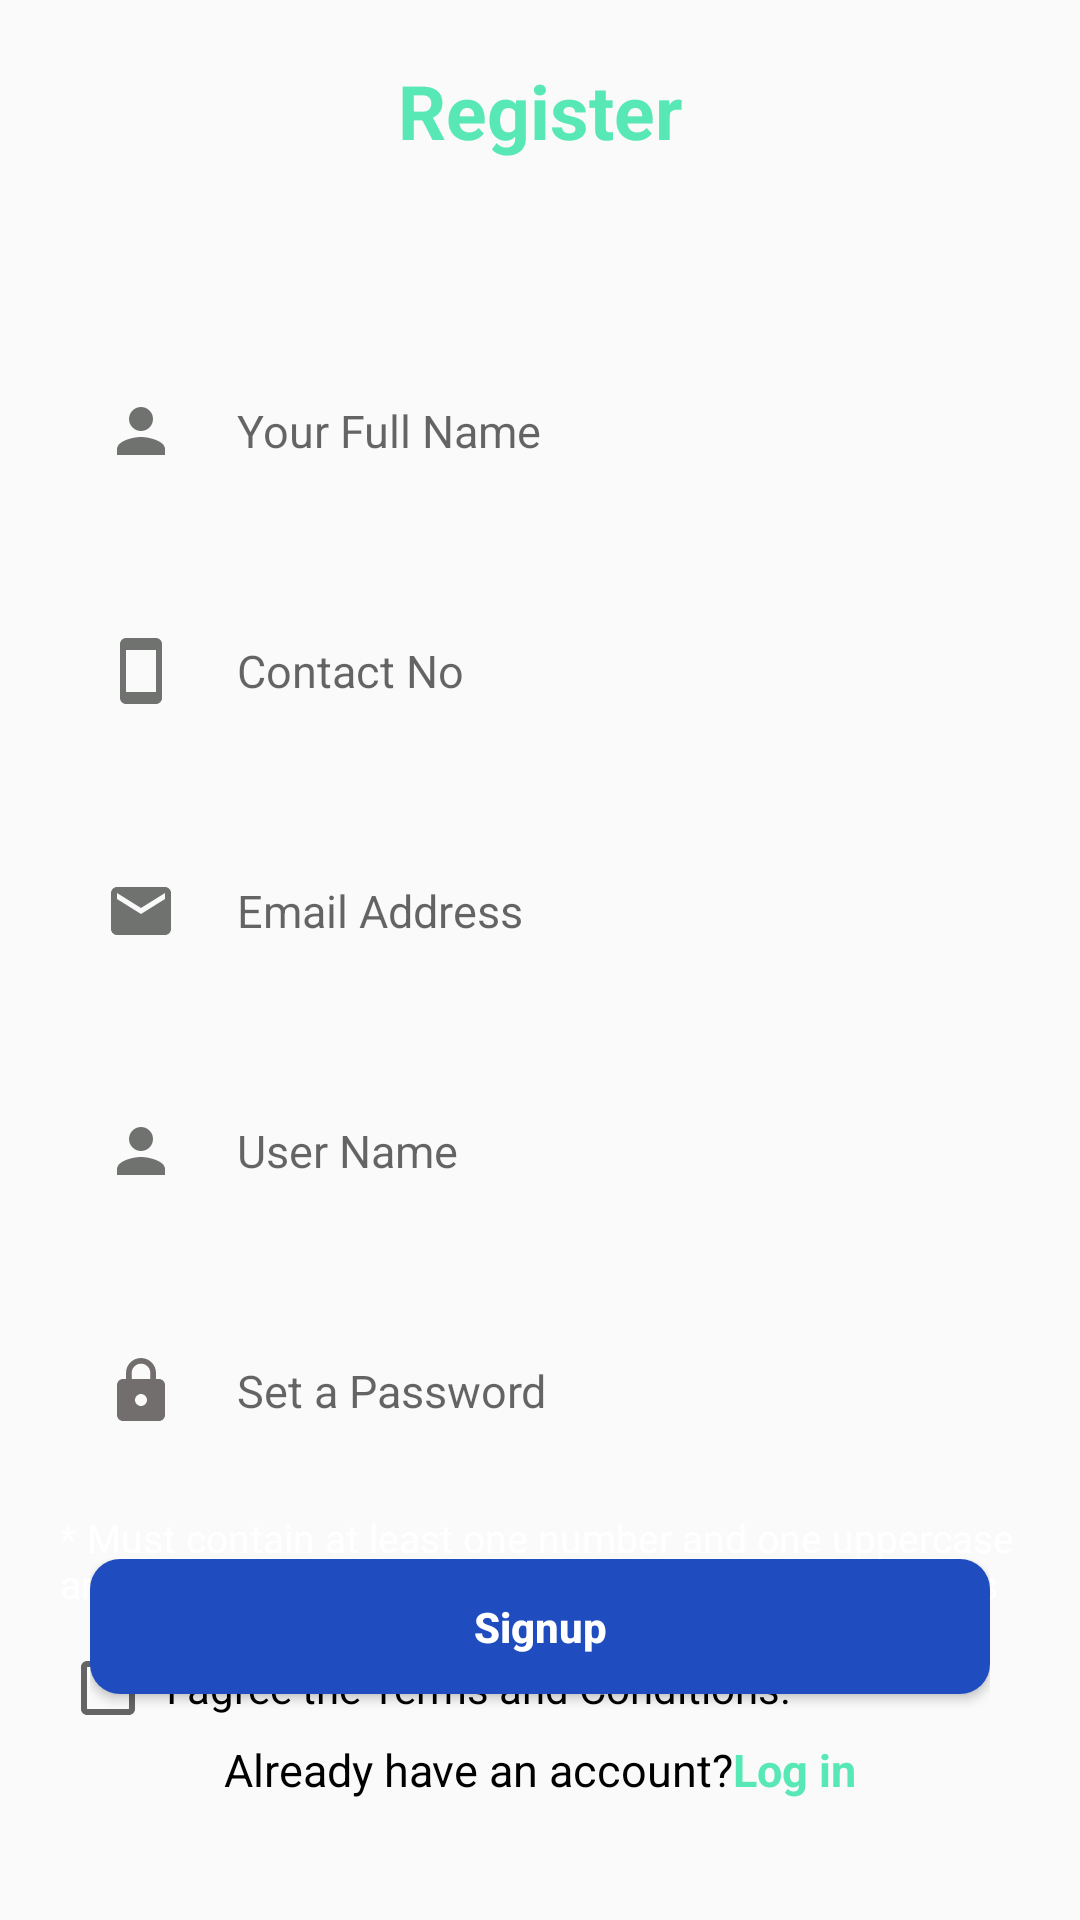

Write the Android layout XML for this screen, with the resource values it uses.
<!-- AndroidManifest.xml: application theme GroceMart -->
<!-- res/layout/activity_register_page.xml -->
<?xml version="1.0" encoding="utf-8"?>
<RelativeLayout xmlns:android="http://schemas.android.com/apk/res/android"
    xmlns:app="http://schemas.android.com/apk/res-auto"
    xmlns:tools="http://schemas.android.com/tools"
    android:layout_width="match_parent"
    android:layout_height="wrap_content"
    android:background="@drawable/back"
    tools:context=".activity.RegisterPage">

    <TextView
        android:id="@+id/text"
        android:layout_width="wrap_content"
        android:layout_height="wrap_content"
        android:layout_centerHorizontal="true"
        android:layout_marginTop="20dp"
        android:text="@string/register"
        android:textColor="#58E8B6"
        android:textSize="25sp"
        android:textStyle="bold" />

    <LinearLayout
        android:id="@+id/reg"
        android:layout_width="match_parent"
        android:layout_height="wrap_content"
        android:layout_below="@id/text"
        android:layout_marginTop="50dp"
        android:orientation="vertical">

        <EditText
            android:id="@+id/edit_fullName"
            android:layout_width="match_parent"
            android:layout_height="@dimen/fifty"
            android:layout_margin="@dimen/fifteen"
            android:background="@drawable/registerback"
            android:drawableLeft="@drawable/baseline_person"
            android:drawablePadding="@dimen/twenty"
            android:elevation="5dp"
            android:ems="10"
            android:hint="Your Full Name"
            android:imeOptions="actionDone"
            android:inputType="text"
            android:paddingLeft="@dimen/twenty"
            android:textColor="#000000"
            android:textSize="@dimen/textsize"
            android:textStyle="normal" />

        <EditText
            android:id="@+id/edit_contactNo"
            android:layout_width="match_parent"
            android:layout_height="@dimen/fifty"
            android:layout_margin="@dimen/fifteen"
            android:background="@drawable/registerback"
            android:drawableLeft="@drawable/baseline_smartphone"
            android:drawablePadding="@dimen/twenty"
            android:elevation="5dp"
            android:ems="10"
            android:hint="Contact No"
            android:imeOptions="actionDone"
            android:inputType="text"
            android:paddingLeft="@dimen/twenty"
            android:textColor="#000000"
            android:textSize="@dimen/textsize"
            android:textStyle="normal" />

        <EditText
            android:id="@+id/edit_emailAddress"
            android:layout_width="match_parent"
            android:layout_height="@dimen/fifty"
            android:layout_margin="@dimen/fifteen"
            android:background="@drawable/registerback"
            android:drawableLeft="@drawable/baseline_markunread"
            android:drawablePadding="@dimen/twenty"
            android:elevation="5dp"
            android:ems="10"
            android:hint="Email Address"
            android:imeOptions="actionDone"
            android:inputType="text"
            android:paddingLeft="@dimen/twenty"
            android:textColor="#000000"
            android:textSize="@dimen/textsize"
            android:textStyle="normal" />

        <EditText
            android:id="@+id/edit_userName"
            android:layout_width="match_parent"
            android:layout_height="@dimen/fifty"
            android:layout_margin="@dimen/fifteen"
            android:background="@drawable/registerback"
            android:drawableLeft="@drawable/baseline_person"
            android:drawablePadding="@dimen/twenty"
            android:elevation="5dp"
            android:ems="10"
            android:hint="User Name"
            android:imeOptions="actionDone"
            android:inputType="text"
            android:paddingLeft="@dimen/twenty"
            android:textColor="#000000"
            android:textSize="@dimen/textsize"
            android:textStyle="normal" />

        <EditText
            android:id="@+id/edit_setPassword"
            android:layout_width="match_parent"
            android:layout_height="@dimen/fifty"
            android:layout_margin="@dimen/fifteen"
            android:layout_marginBottom="20dp"
            android:background="@drawable/registerback"
            android:drawableLeft="@drawable/baseline_lock"
            android:drawablePadding="@dimen/twenty"
            android:elevation="5dp"
            android:ems="10"
            android:hint="Set a Password"
            android:imeOptions="actionDone"
            android:inputType="text"
            android:paddingLeft="@dimen/twenty"
            android:textColor="#000000"
            android:textSize="@dimen/textsize"
            android:textStyle="normal" />

        <TextView
            android:layout_width="wrap_content"
            android:layout_height="wrap_content"
            android:layout_marginLeft="@dimen/twenty"
            android:layout_marginRight="@dimen/twenty"
            android:text="* Must contain at least one number and one uppercase and lowercase letter, and at least 8 or more characters"
            android:textColor="#FFFFFF"
            android:textSize="13sp" />

        <CheckBox
            android:id="@+id/check"
            android:layout_width="match_parent"
            android:layout_height="wrap_content"
            android:layout_marginLeft="@dimen/twenty"
            android:layout_marginTop="@dimen/ten"
            android:layout_marginRight="@dimen/twenty"
            android:text=" I agree the Terms and Conditions.">

        </CheckBox>
    </LinearLayout>

    <LinearLayout
        android:layout_width="wrap_content"
        android:layout_height="wrap_content"
        android:layout_alignParentBottom="true"
        android:layout_centerHorizontal="true"
        android:layout_marginBottom="20dp"
        android:orientation="vertical">

        <Button
            android:id="@+id/btn_register"
            android:layout_width="@dimen/three_hundred"
            android:layout_height="@dimen/forty_five"
            android:layout_below="@id/reg"
            android:layout_centerHorizontal="true"
            android:layout_gravity="center_horizontal"
            android:layout_marginBottom="@dimen/fifteen"
            android:background="@drawable/button_back"
            android:text="Signup"
            android:textAllCaps="false"
            android:textColor="@color/btntextcolor"
            android:textStyle="bold"></Button>

        <RelativeLayout
            android:id="@+id/r"
            android:layout_width="wrap_content"
            android:layout_height="wrap_content"
            android:layout_below="@+id/submit"
            android:layout_gravity="center"
            android:layout_marginBottom="@dimen/twenty">

            <TextView
                android:id="@+id/login1"
                android:layout_width="wrap_content"
                android:layout_height="wrap_content"
                android:text="@string/account"
                android:textColor="#000000"
                android:textSize="@dimen/textsize" />

            <TextView
                android:id="@+id/signin"
                android:layout_width="wrap_content"
                android:layout_height="wrap_content"
                android:layout_toRightOf="@id/login1"
                android:text="@string/login"
                android:textColor="#58E8B6"
                android:textSize="@dimen/textsize"
                android:textStyle="bold" />


        </RelativeLayout>

    </LinearLayout>

</RelativeLayout>
<!-- resources referenced by this layout -->
<resources>
  <color name="btntextcolor">#FFFFFF</color>
  <dimen name="fifteen">15dp</dimen>
  <dimen name="fifty">50dp</dimen>
  <dimen name="forty_five">45dp</dimen>
  <dimen name="ten">10dp</dimen>
  <dimen name="textsize">15sp</dimen>
  <dimen name="three_hundred">300dp</dimen>
  <dimen name="twenty">20dp</dimen>
  <!-- drawable baseline_lock (drawable) -->
  <vector android:height="24dp" android:tint="#726E6E"
      android:viewportHeight="24" android:viewportWidth="24"
      android:width="24dp" xmlns:android="http://schemas.android.com/apk/res/android">
      <path android:fillColor="@android:color/white" android:pathData="M18,8h-1L17,6c0,-2.76 -2.24,-5 -5,-5S7,3.24 7,6v2L6,8c-1.1,0 -2,0.9 -2,2v10c0,1.1 0.9,2 2,2h12c1.1,0 2,-0.9 2,-2L20,10c0,-1.1 -0.9,-2 -2,-2zM12,17c-1.1,0 -2,-0.9 -2,-2s0.9,-2 2,-2 2,0.9 2,2 -0.9,2 -2,2zM15.1,8L8.9,8L8.9,6c0,-1.71 1.39,-3.1 3.1,-3.1 1.71,0 3.1,1.39 3.1,3.1v2z"/>
  </vector>
  <!-- drawable baseline_markunread (drawable) -->
  <vector android:height="24dp" android:tint="#6F726F"
      android:viewportHeight="24" android:viewportWidth="24"
      android:width="24dp" xmlns:android="http://schemas.android.com/apk/res/android">
      <path android:fillColor="@android:color/white" android:pathData="M20,4L4,4c-1.1,0 -1.99,0.9 -1.99,2L2,18c0,1.1 0.9,2 2,2h16c1.1,0 2,-0.9 2,-2L22,6c0,-1.1 -0.9,-2 -2,-2zM20,8l-8,5 -8,-5L4,6l8,5 8,-5v2z"/>
  </vector>
  <!-- drawable baseline_person (drawable) -->
  <vector android:height="24dp" android:tint="#6F726F"
      android:viewportHeight="24" android:viewportWidth="24"
      android:width="24dp" xmlns:android="http://schemas.android.com/apk/res/android">
      <path android:fillColor="@android:color/white" android:pathData="M12,12c2.21,0 4,-1.79 4,-4s-1.79,-4 -4,-4 -4,1.79 -4,4 1.79,4 4,4zM12,14c-2.67,0 -8,1.34 -8,4v2h16v-2c0,-2.66 -5.33,-4 -8,-4z"/>
  </vector>
  <!-- drawable baseline_smartphone (drawable) -->
  <vector android:height="24dp" android:tint="#6F726F"
      android:viewportHeight="24" android:viewportWidth="24"
      android:width="24dp" xmlns:android="http://schemas.android.com/apk/res/android">
      <path android:fillColor="@android:color/white" android:pathData="M17,1.01L7,1c-1.1,0 -2,0.9 -2,2v18c0,1.1 0.9,2 2,2h10c1.1,0 2,-0.9 2,-2V3c0,-1.1 -0.9,-1.99 -2,-1.99zM17,19H7V5h10v14z"/>
  </vector>
  <!-- drawable button_back (drawable) -->
  <?xml version="1.0" encoding="utf-8"?>
  <shape xmlns:android="http://schemas.android.com/apk/res/android"
      android:shape="rectangle">
  
  
      <gradient
          android:angle="90"
          android:endColor="#1f4cbf"
          android:startColor="#1f4cbf"
          android:type="linear" />
  
      <corners
          android:bottomLeftRadius="10dp"
          android:bottomRightRadius="10dp"
          android:topLeftRadius="10dp"
          android:topRightRadius="10dp" />
  </shape>
  <string name="account">Already have an account?   </string>
  <string name="login"> Log in</string>
  <string name="register">Register</string>
  <style name="GroceMart" parent="Theme.AppCompat.DayNight.NoActionBar">
          
          <item name="colorPrimary">@color/purple_500</item>
          <item name="colorPrimaryVariant">@color/white</item>
          <item name="colorOnPrimary">@color/white</item>
          
          <item name="colorSecondary">@color/purple_700</item>
          <item name="colorSecondaryVariant">@color/teal_700</item>
          <item name="colorOnSecondary">@color/teal_200</item>
          
          <item name="android:statusBarColor" tools:targetApi="l">?attr/colorPrimaryVariant</item>
          
      </style>
  <color name="purple_500">#FF6200EE</color>
  <color name="white">#FFFFFFFF</color>
  <color name="purple_700">#FF3700B3</color>
  <color name="teal_700">#FF018786</color>
  <color name="teal_200">#FF03DAC5</color>
</resources>
